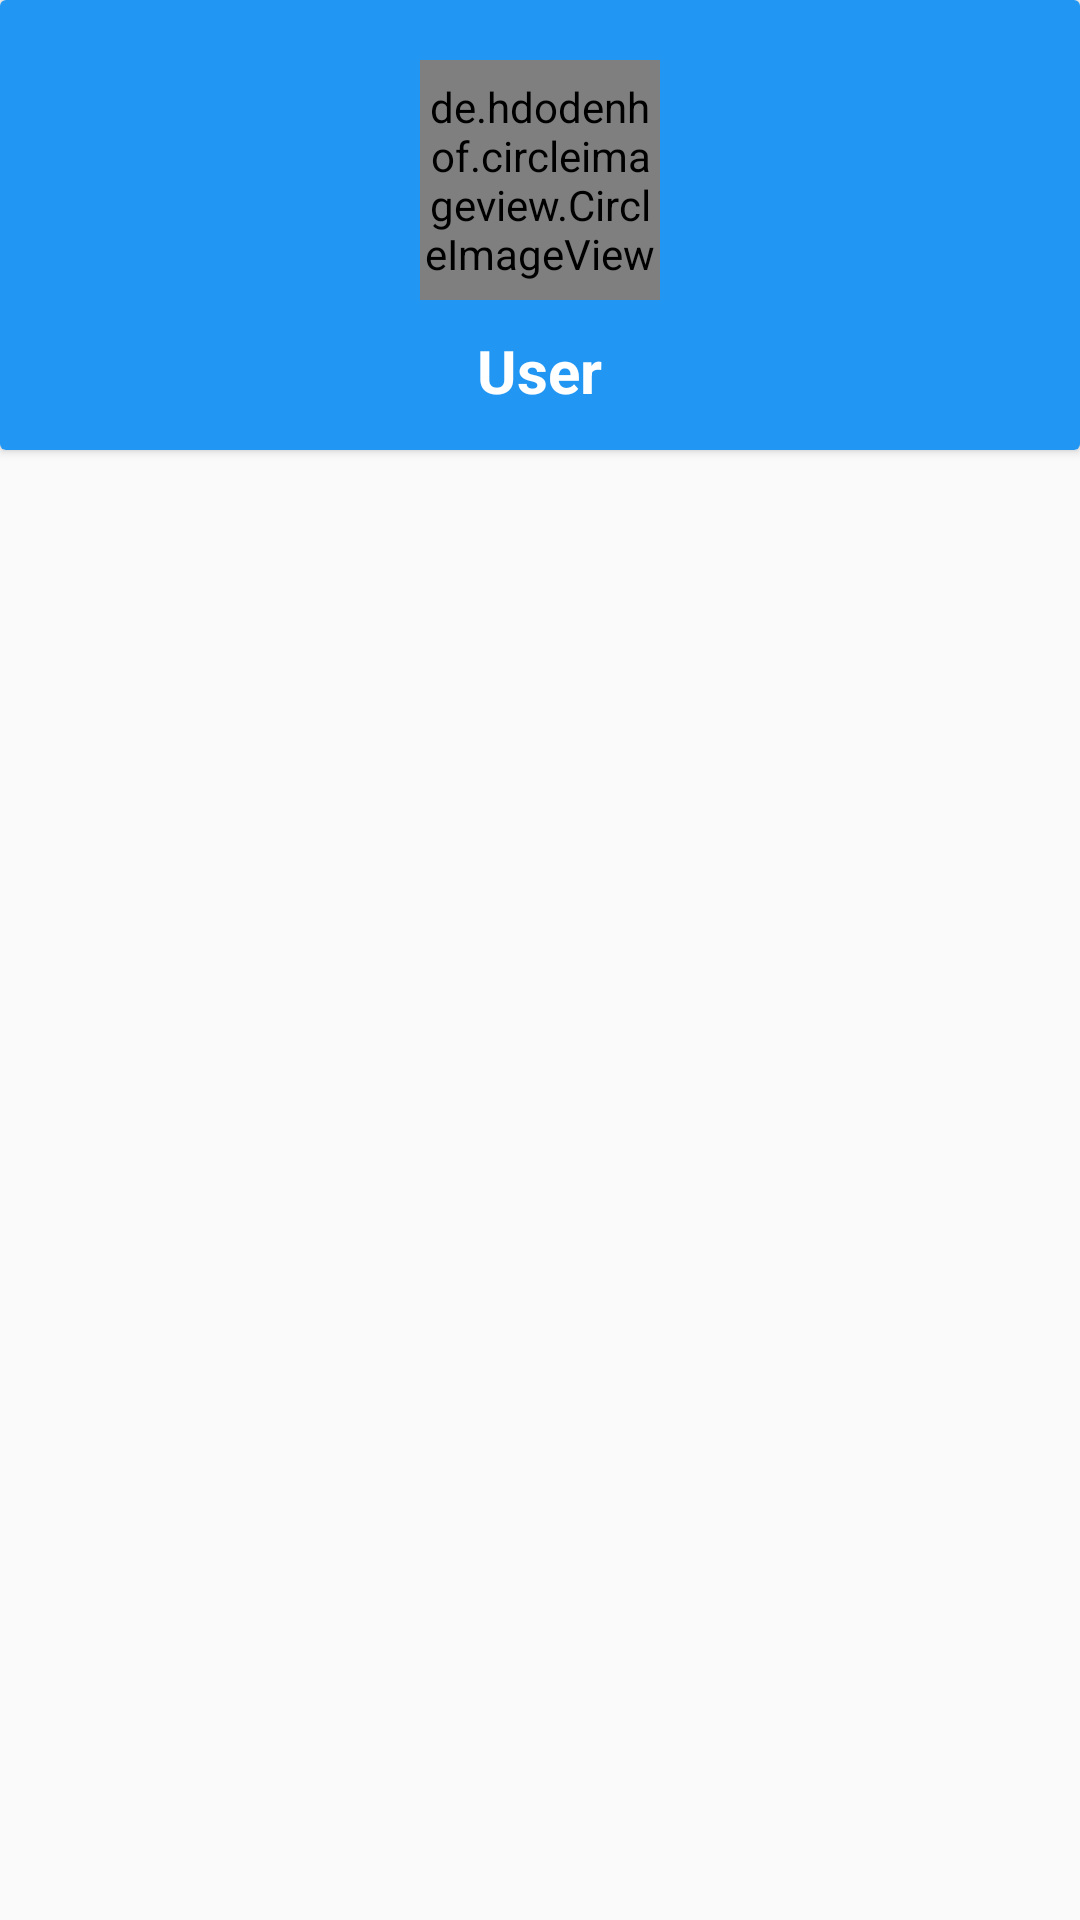

The Android layout XML behind this screen, and the referenced resources:
<!-- AndroidManifest.xml: application theme AppTheme -->
<!-- res/layout/fragment_profile.xml -->
<?xml version="1.0" encoding="utf-8"?>
<RelativeLayout xmlns:android="http://schemas.android.com/apk/res/android"
    xmlns:tools="http://schemas.android.com/tools"
    android:layout_width="match_parent"
    android:layout_height="match_parent"
    tools:context=".Fragments.ProfileFragment">

    <android.support.v7.widget.CardView
        android:layout_width="match_parent"
        android:layout_height="wrap_content">


        <RelativeLayout
            android:layout_width="match_parent"
            android:layout_height="150dp"
            android:background='@color/colorMyColor'>

            <TextView
                android:id="@+id/tvProfile_Name"
                android:layout_width="wrap_content"
                android:layout_height="wrap_content"
                android:layout_below="@+id/ivProfile_Image"
                android:layout_centerHorizontal="true"
                android:layout_marginTop="10dp"
                android:text="@string/user"
                android:textColor="@color/colorWhite"
                android:textSize="20sp"
                android:textStyle="bold" />

            <de.hdodenhof.circleimageview.CircleImageView
                android:id="@+id/ivProfile_Image"
                android:layout_width="80dp"
                android:layout_height="80dp"
                android:layout_centerHorizontal="true"
                android:layout_marginStart="25dp"
                android:layout_marginTop="20dp"
                android:src="@mipmap/ic_launcher_round" />


        </RelativeLayout>

    </android.support.v7.widget.CardView>


</RelativeLayout>
<!-- resources referenced by this layout -->
<resources>
  <color name="colorMyColor">#2196F3</color>
  <color name="colorWhite">#FFFFFF</color>
  <string name="user">User</string>
  <style name="AppTheme" parent="Theme.AppCompat.Light.NoActionBar">
          
          <item name="colorPrimary">@color/colorWhite</item>
          <item name="colorPrimaryDark">@color/colorMyColor</item>
          <item name="colorAccent">@color/colorAccent</item>
      </style>
  <color name="colorAccent">#2196F3</color>
</resources>
